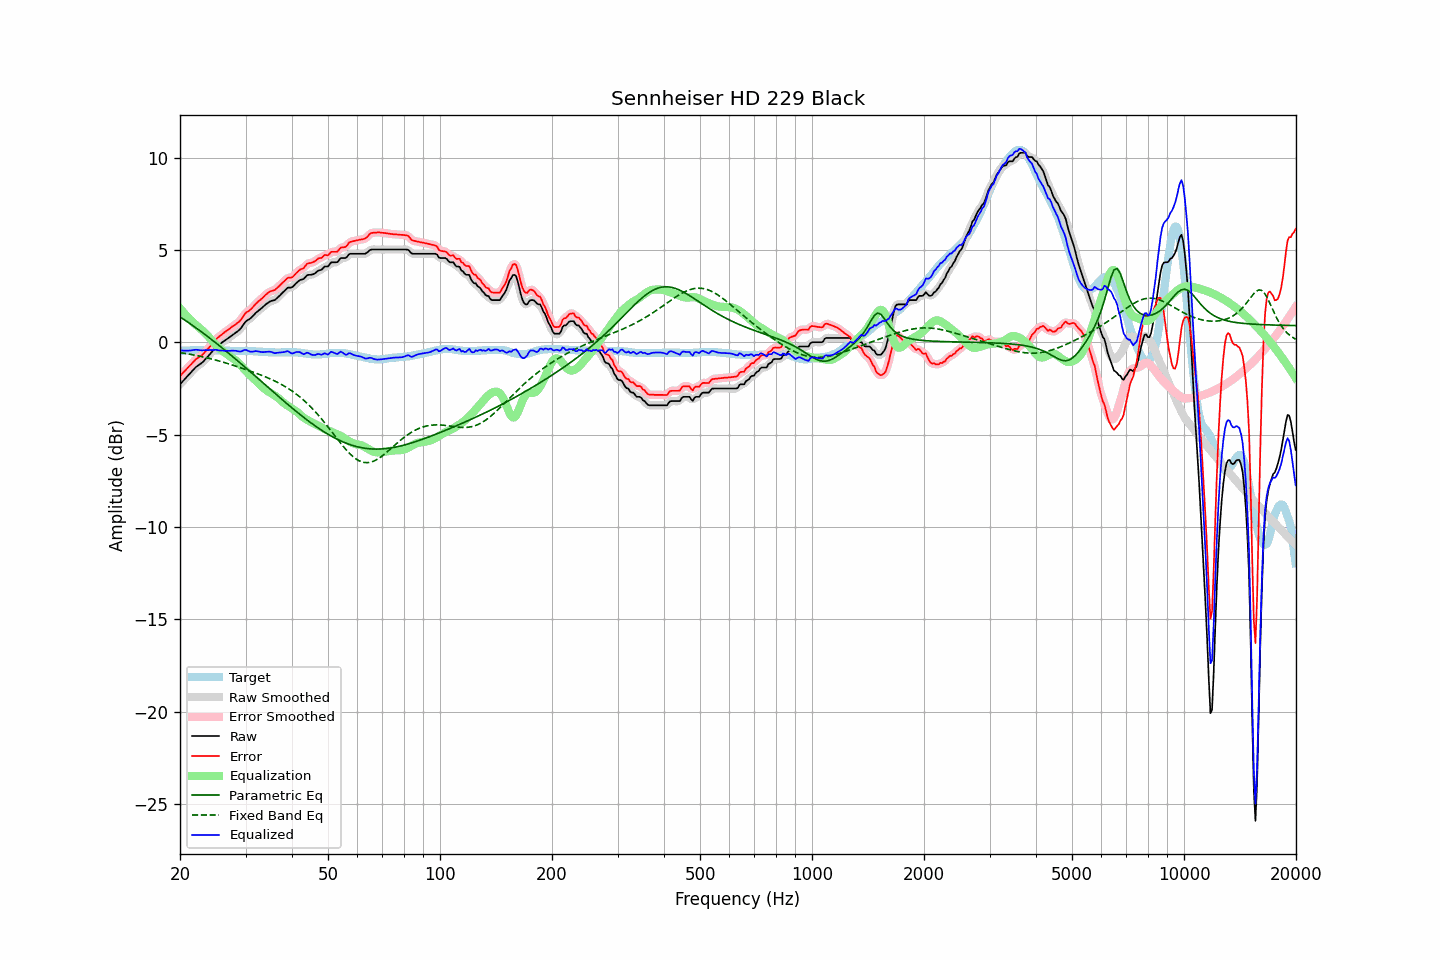

Source data for this figure (header and first rows):
frequency, raw, error, smoothed, error_smoothed, equalization, parametric_eq, fixed_band_eq, equalized_raw, equalized_smoothed, target
20.00, -2.27, -1.82, -2.27, -1.82, 1.84, 1.38, -0.55, -0.43, -0.43, -0.45
20.20, -2.18, -1.73, -2.18, -1.73, 1.74, 1.33, -0.57, -0.44, -0.44, -0.45
20.40, -2.08, -1.63, -2.08, -1.64, 1.64, 1.27, -0.58, -0.44, -0.45, -0.45
20.61, -1.99, -1.56, -1.99, -1.55, 1.54, 1.21, -0.60, -0.46, -0.45, -0.44
20.81, -1.89, -1.45, -1.89, -1.46, 1.44, 1.15, -0.61, -0.45, -0.45, -0.44
21.02, -1.80, -1.36, -1.80, -1.36, 1.35, 1.09, -0.63, -0.45, -0.45, -0.44
21.23, -1.70, -1.26, -1.70, -1.27, 1.26, 1.03, -0.64, -0.44, -0.44, -0.44
21.44, -1.61, -1.18, -1.61, -1.18, 1.18, 0.97, -0.66, -0.44, -0.43, -0.43
21.66, -1.51, -1.09, -1.51, -1.08, 1.09, 0.91, -0.67, -0.42, -0.42, -0.43
21.87, -1.42, -0.99, -1.42, -1.00, 1.01, 0.84, -0.69, -0.41, -0.41, -0.43
22.09, -1.33, -0.90, -1.34, -0.91, 0.93, 0.78, -0.71, -0.40, -0.40, -0.43
22.31, -1.27, -0.85, -1.27, -0.85, 0.86, 0.72, -0.73, -0.41, -0.41, -0.42
22.54, -1.21, -0.79, -1.21, -0.79, 0.79, 0.65, -0.74, -0.42, -0.42, -0.43
22.76, -1.15, -0.73, -1.15, -0.73, 0.72, 0.59, -0.76, -0.44, -0.44, -0.42
22.99, -1.08, -0.66, -1.08, -0.66, 0.64, 0.53, -0.78, -0.44, -0.44, -0.42
23.22, -0.99, -0.57, -0.99, -0.57, 0.56, 0.46, -0.80, -0.43, -0.43, -0.42
23.45, -0.89, -0.47, -0.90, -0.48, 0.48, 0.40, -0.82, -0.41, -0.42, -0.42
23.69, -0.80, -0.39, -0.80, -0.38, 0.38, 0.33, -0.84, -0.42, -0.42, -0.42
23.92, -0.70, -0.29, -0.70, -0.29, 0.28, 0.26, -0.86, -0.42, -0.42, -0.41
24.16, -0.60, -0.18, -0.60, -0.19, 0.18, 0.19, -0.89, -0.42, -0.42, -0.42
24.40, -0.50, -0.08, -0.50, -0.08, 0.08, 0.13, -0.91, -0.42, -0.42, -0.42
24.65, -0.40, 0.01, -0.39, 0.03, -0.02, 0.06, -0.93, -0.42, -0.41, -0.42
24.89, -0.29, 0.14, -0.30, 0.12, -0.11, -0.01, -0.95, -0.40, -0.41, -0.43
25.14, -0.21, 0.22, -0.22, 0.21, -0.20, -0.08, -0.98, -0.41, -0.42, -0.43
25.39, -0.15, 0.29, -0.14, 0.29, -0.28, -0.15, -1.00, -0.43, -0.43, -0.44
25.65, -0.08, 0.36, -0.08, 0.36, -0.36, -0.22, -1.03, -0.44, -0.44, -0.44
25.91, -0.01, 0.43, -0.02, 0.43, -0.43, -0.29, -1.05, -0.45, -0.45, -0.45
26.16, 0.05, 0.50, 0.05, 0.50, -0.50, -0.36, -1.08, -0.45, -0.45, -0.45
26.43, 0.11, 0.56, 0.11, 0.56, -0.56, -0.43, -1.10, -0.46, -0.46, -0.46
26.69, 0.17, 0.63, 0.17, 0.62, -0.63, -0.50, -1.13, -0.46, -0.46, -0.46
26.96, 0.23, 0.68, 0.23, 0.69, -0.69, -0.57, -1.16, -0.46, -0.46, -0.46
27.23, 0.29, 0.74, 0.29, 0.75, -0.75, -0.65, -1.18, -0.46, -0.46, -0.46
27.50, 0.36, 0.83, 0.35, 0.82, -0.81, -0.72, -1.21, -0.45, -0.45, -0.47
27.77, 0.42, 0.89, 0.42, 0.88, -0.87, -0.79, -1.24, -0.45, -0.45, -0.47
28.05, 0.48, 0.94, 0.48, 0.94, -0.93, -0.86, -1.27, -0.46, -0.45, -0.46
28.33, 0.55, 1.01, 0.54, 1.00, -1.01, -0.94, -1.30, -0.46, -0.47, -0.46
28.62, 0.61, 1.06, 0.61, 1.06, -1.09, -1.01, -1.33, -0.48, -0.48, -0.46
28.90, 0.68, 1.14, 0.69, 1.14, -1.18, -1.09, -1.35, -0.50, -0.49, -0.46
29.19, 0.78, 1.24, 0.79, 1.24, -1.27, -1.16, -1.38, -0.49, -0.48, -0.46
29.48, 0.91, 1.37, 0.91, 1.37, -1.36, -1.24, -1.41, -0.45, -0.45, -0.46
29.78, 1.04, 1.49, 1.03, 1.49, -1.45, -1.31, -1.44, -0.42, -0.42, -0.46
30.08, 1.14, 1.60, 1.13, 1.59, -1.55, -1.39, -1.47, -0.41, -0.42, -0.47
30.38, 1.20, 1.66, 1.20, 1.66, -1.64, -1.46, -1.50, -0.44, -0.44, -0.47
30.68, 1.25, 1.72, 1.25, 1.72, -1.73, -1.54, -1.53, -0.48, -0.48, -0.47
30.99, 1.31, 1.78, 1.32, 1.79, -1.82, -1.61, -1.57, -0.51, -0.50, -0.48
31.30, 1.40, 1.87, 1.40, 1.88, -1.90, -1.69, -1.60, -0.50, -0.50, -0.48
31.61, 1.49, 1.98, 1.49, 1.97, -1.98, -1.77, -1.63, -0.49, -0.49, -0.49
31.93, 1.59, 2.07, 1.58, 2.07, -2.06, -1.84, -1.66, -0.47, -0.48, -0.49
32.24, 1.66, 2.16, 1.66, 2.16, -2.14, -1.92, -1.69, -0.48, -0.48, -0.50
32.57, 1.73, 2.23, 1.73, 2.23, -2.23, -1.99, -1.73, -0.50, -0.50, -0.51
32.89, 1.80, 2.31, 1.80, 2.31, -2.32, -2.07, -1.76, -0.52, -0.52, -0.51
33.22, 1.87, 2.38, 1.87, 2.38, -2.40, -2.15, -1.79, -0.53, -0.53, -0.51
33.55, 1.95, 2.47, 1.95, 2.47, -2.48, -2.22, -1.83, -0.53, -0.53, -0.52
33.89, 2.03, 2.56, 2.03, 2.55, -2.55, -2.30, -1.86, -0.52, -0.52, -0.53
34.23, 2.10, 2.63, 2.10, 2.63, -2.61, -2.38, -1.90, -0.51, -0.51, -0.53
34.57, 2.16, 2.70, 2.16, 2.70, -2.67, -2.45, -1.94, -0.51, -0.50, -0.54
34.92, 2.22, 2.75, 2.21, 2.75, -2.72, -2.53, -1.98, -0.50, -0.51, -0.54
35.27, 2.25, 2.79, 2.24, 2.78, -2.77, -2.61, -2.01, -0.53, -0.53, -0.54
35.62, 2.27, 2.81, 2.27, 2.81, -2.83, -2.68, -2.05, -0.56, -0.56, -0.54
35.97, 2.29, 2.84, 2.31, 2.85, -2.88, -2.76, -2.10, -0.59, -0.57, -0.55
... 635 more rows
